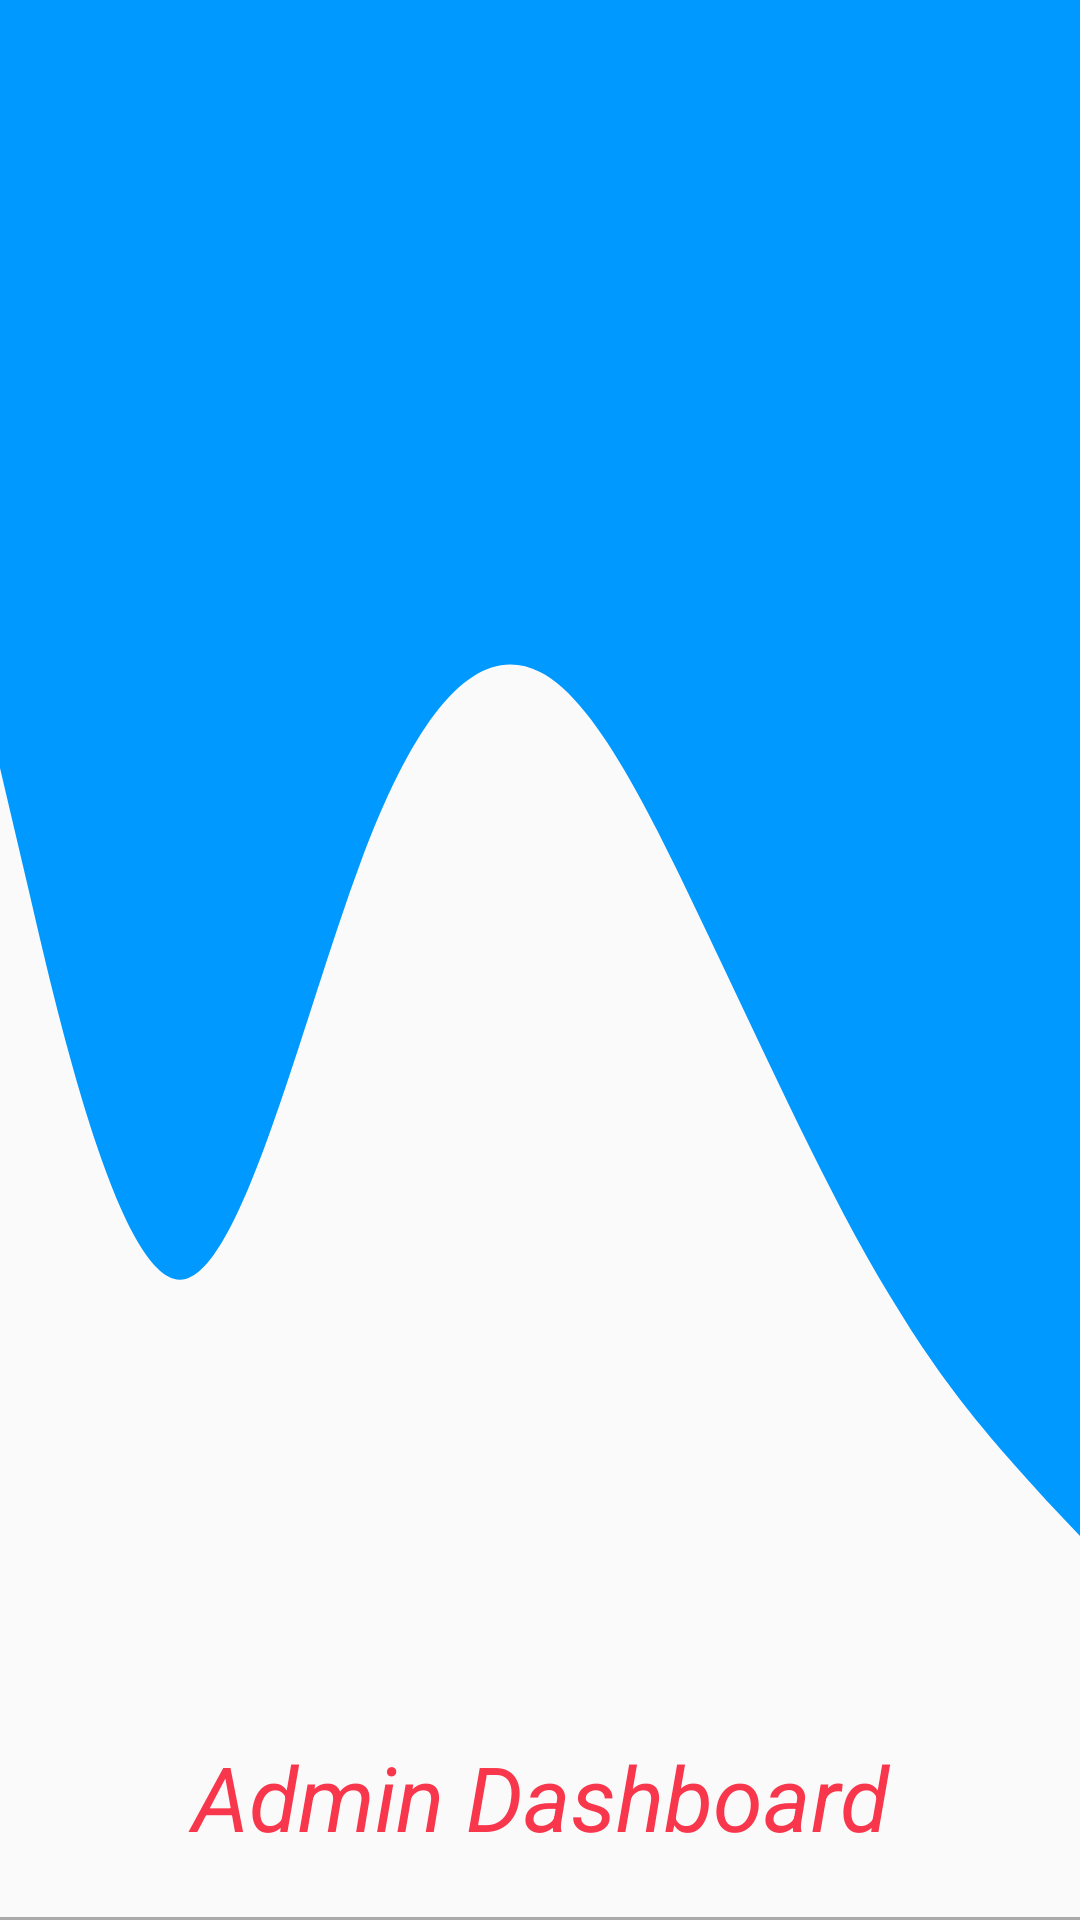

The Android layout XML behind this screen, and the referenced resources:
<!-- AndroidManifest.xml: application theme AppTheme -->
<!-- res/layout/admin_navigation_header.xml -->
<?xml version="1.0" encoding="utf-8"?>
<RelativeLayout
    xmlns:android="http://schemas.android.com/apk/res/android" android:layout_width="match_parent"
    android:layout_height="150dp"

    android:background="@drawable/ic_header_back">
   <TextView
       android:layout_width="match_parent"
       android:layout_height="wrap_content"
       android:layout_above="@id/line"
       android:text="Admin Dashboard"
       android:textColor="@color/colorAccent"
       android:gravity="center"
       android:textSize="30sp"
       android:textStyle="italic"
       android:layout_marginBottom="20dp"/>

    <View
        android:id="@+id/line"
        android:layout_width="match_parent"
        android:layout_alignParentBottom="true"
        android:layout_height="1dp"
        android:background="@android:color/darker_gray"/>

</RelativeLayout>
<!-- resources referenced by this layout -->
<resources>
  <color name="colorAccent">#F8364C</color>
  <!-- drawable ic_header_back (drawable) -->
  <vector xmlns:android="http://schemas.android.com/apk/res/android"
      android:width="1440dp"
      android:height="320dp"
      android:viewportWidth="1440"
      android:viewportHeight="320">
    <path
        android:pathData="M0,128L40,149.3C80,171 160,213 240,213.3C320,213 400,171 480,144C560,117 640,107 720,112C800,117 880,139 960,160C1040,181 1120,203 1200,218.7C1280,235 1360,245 1400,250.7L1440,256L1440,0L1400,0C1360,0 1280,0 1200,0C1120,0 1040,0 960,0C880,0 800,0 720,0C640,0 560,0 480,0C400,0 320,0 240,0C160,0 80,0 40,0L0,0Z"
        android:fillColor="#0099ff"
        android:fillAlpha="1"/>
  </vector>
  <style name="AppTheme" parent="Theme.AppCompat.Light.NoActionBar">
          
          <item name="colorPrimary">@color/colorPrimary</item>
          <item name="colorPrimaryDark">@color/colorPrimaryDark</item>
          <item name="colorAccent">@color/colorAccent</item>
      </style>
  <color name="colorPrimary">#3B3A3C</color>
  <color name="colorPrimaryDark">#03DAC5</color>
</resources>
